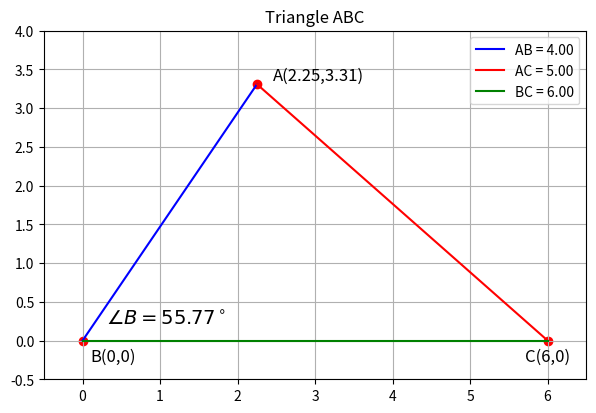

Python code for this plot:
import matplotlib.pyplot as plt
import numpy as np

# Given coordinates
B = np.array([0, 0])
C = np.array([6, 0])
A_x = 4 * np.cos(np.deg2rad(55.77))  # A_x = 4 * cos(55.77 degrees)
A_y = 4 * np.sin(np.deg2rad(55.77))  # A_y = 4 * sin(55.77 degrees)
A = np.array([A_x, A_y])

# Calculate side lengths
AB = np.linalg.norm(A - B)
BC = np.linalg.norm(C - B)
AC = np.linalg.norm(A - C)

# Calculate angle B using the law of cosines
cos_angle_B = (AB**2 + BC**2 - AC**2) / (2 * AB * BC)
angle_B_rad = np.arccos(cos_angle_B)  # In radians
angle_B_deg = np.rad2deg(angle_B_rad)  # Convert to degrees

# Create the plot
plt.figure(figsize=(7, 5))

# Plot the triangle
plt.plot([B[0], A[0]], [B[1], A[1]], 'b-', label=f'AB = {AB:.2f}')
plt.plot([A[0], C[0]], [A[1], C[1]], 'r-', label=f'AC = {AC:.2f}')
plt.plot([C[0], B[0]], [C[1], B[1]], 'g-', label=f'BC = {BC:.2f}')

# Mark the vertices
plt.scatter([B[0], A[0], C[0]], [B[1], A[1], C[1]], color='red')
plt.text(B[0]+0.1, B[1]-0.1, 'B(0,0)', fontsize=12, ha='left', va = 'top')
plt.text(A[0]+0.2, A[1], f'A({A_x:.2f},{A_y:.2f})', fontsize=12, ha='left', va = 'bottom')
plt.text(C[0], C[1]-0.1, 'C(6,0)', fontsize=12, ha='center', va='top')

# Label the angle at B and its value
plt.text(B[0] + 0.3, B[1] + 0.2, r'$\angle B = {:.2f}^\circ$'.format(angle_B_deg), fontsize=14, ha='left')

# Set plot properties
plt.gca().set_aspect('equal', adjustable='box')
plt.xlim(-0.5, 6.5)
plt.ylim(-0.5, 4)

# Title and grid
plt.title('Triangle ABC')
plt.grid(True)

# Show the plot
plt.legend()
plt.show()

